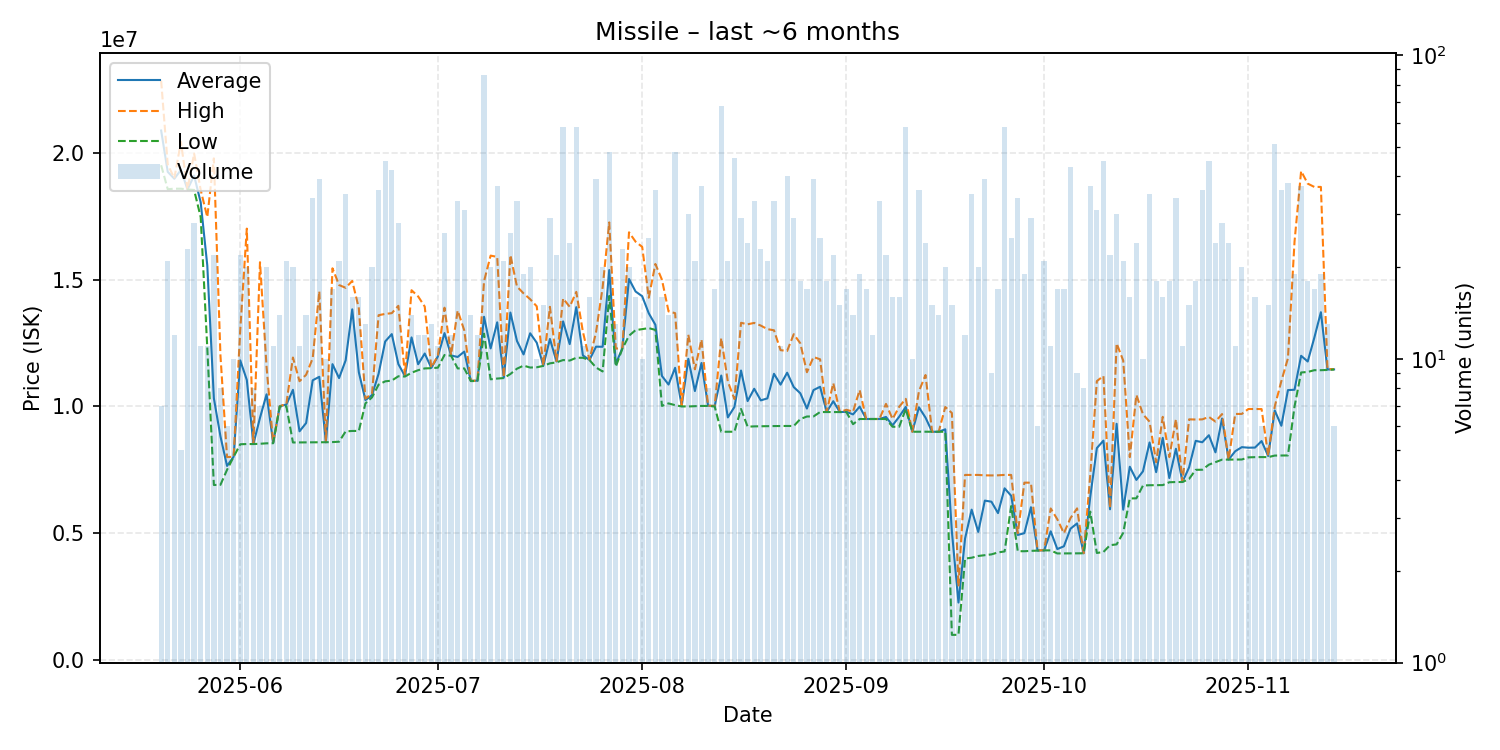

The table this chart was drawn from, first rows:
date, average, highest, lowest, order_count, volume
2025-05-20, 20884286, 22850000, 19515000, 6, 7
2025-05-21, 19254762, 19540000, 18570000, 14, 21
2025-05-22, 18982500, 19000000, 18590000, 11, 12
2025-05-23, 19330000, 20435000, 18590000, 5, 5
2025-05-24, 18560000, 18560000, 18560000, 13, 23
2025-05-25, 19107143, 19980000, 18540000, 21, 28
2025-05-26, 18053636, 18540000, 17470000, 10, 11
2025-05-27, 15566364, 17470000, 12310000, 10, 11
2025-05-28, 10320591, 19785000, 6901000, 19, 22
2025-05-29, 8819750, 12000000, 6909000, 8, 8
2025-05-30, 7653667, 8001000, 7500000, 6, 6
2025-05-31, 8017400, 8018500, 8013000, 10, 10
2025-06-01, 11818545, 13010000, 8508000, 17, 22
2025-06-02, 11045050, 17015000, 8517500, 16, 20
2025-06-03, 8518000, 8519000, 8516000, 8, 8
2025-06-04, 9551000, 15690000, 8528000, 7, 7
2025-06-05, 10479300, 11550000, 8545000, 16, 20
2025-06-06, 8563000, 8572500, 8549000, 10, 11
2025-06-07, 10007857, 10010000, 10000000, 9, 14
2025-06-08, 10073333, 10100000, 10010000, 19, 21
2025-06-09, 10655450, 11930000, 8578500, 14, 20
2025-06-10, 9019182, 10995000, 8580000, 11, 11
2025-06-11, 9345357, 11250000, 8583500, 14, 14
2025-06-12, 11031588, 11900000, 8585500, 23, 34
2025-06-13, 11169667, 14540000, 8588000, 20, 39
2025-06-14, 8589300, 8590000, 8589000, 9, 10
2025-06-15, 11668529, 15450000, 8594000, 15, 17
2025-06-16, 11118714, 14790000, 8609000, 14, 21
2025-06-17, 11819200, 14680000, 9015000, 24, 35
2025-06-18, 13830750, 14950000, 9033000, 9, 16
2025-06-19, 11346875, 13870000, 9034000, 14, 16
2025-06-20, 10253077, 10310000, 10120000, 12, 13
2025-06-21, 10445500, 10505000, 10360000, 17, 20
2025-06-22, 11291111, 13600000, 10860000, 15, 36
2025-06-23, 12563111, 13650000, 10990000, 25, 45
2025-06-24, 12853571, 13680000, 11020000, 26, 42
2025-06-25, 11669286, 13970000, 11190000, 19, 28
2025-06-26, 11201111, 11240000, 11180000, 7, 9
2025-06-27, 12723571, 14585000, 11330000, 11, 14
2025-06-28, 11664167, 14340000, 11430000, 12, 12
2025-06-29, 12088333, 13940000, 11500000, 11, 12
2025-06-30, 11520769, 11530000, 11510000, 11, 13
2025-07-01, 11973636, 12015000, 11530000, 11, 11
2025-07-02, 12893462, 13895000, 12030000, 17, 26
2025-07-03, 12010833, 12030000, 12000000, 12, 12
2025-07-04, 11951818, 13785000, 11500000, 17, 33
2025-07-05, 12163871, 13000000, 11500000, 17, 31
2025-07-06, 11007143, 11010000, 11000000, 12, 14
2025-07-07, 11015833, 11020000, 11005000, 11, 12
2025-07-08, 13537093, 14940000, 12870000, 55, 86
2025-07-09, 12289500, 15950000, 11070000, 18, 20
2025-07-10, 13319189, 15900000, 11100000, 25, 37
2025-07-11, 11132381, 11150000, 11120000, 16, 21
2025-07-12, 13703077, 15970000, 11280000, 22, 26
2025-07-13, 12581818, 14730000, 11490000, 25, 33
2025-07-14, 12052105, 14460000, 11610000, 17, 19
2025-07-15, 12886500, 14230000, 11535000, 14, 20
2025-07-16, 12514000, 13950000, 11545000, 7, 10
2025-07-17, 11604000, 11610000, 11600000, 12, 15
2025-07-18, 12662069, 13930000, 11700000, 24, 29
... 119 more rows
